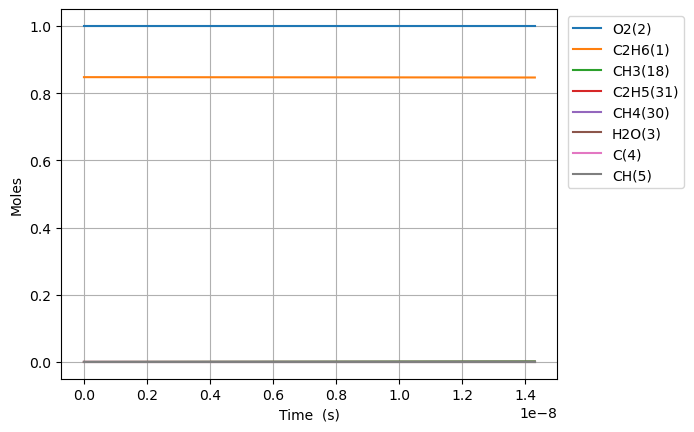

Source data for this figure (header and first rows):
Time (s), Volume (m^3), N2, Ne, C2H6(1), O2(2), H2O(3), C(4), CH(5), CH3(18), C2H5(31), CH4(30)
0.0, 0.1311, 3.76, 0.0, 0.8475, 1.0, 0.0, 0.0, 0.0, 0.0, 0.0, 0.0
1.2197114030152776e-21, 0.1311, 3.76, 0.0, 0.8475, 1.0, 0.0, 0.0, 0.0, 1.5811388300841724e-16, 1.7344686296244147e-30, 1.7344686296244147e-30
3.4151919284427775e-21, 0.1311, 3.76, 0.0, 0.8475, 1.0, 0.0, 0.0, 0.0, 4.4271887242356246e-16, 1.047619052293135e-29, 1.047619052293135e-29
7.806152979297777e-21, 0.1311, 3.76, 0.0, 0.8475, 1.0, 0.0, 0.0, 0.0, 1.0119288512538304e-15, 5.0438347749476246e-29, 5.0438347749476246e-29
1.6588075081007776e-20, 0.1311, 3.76, 0.0, 0.8475, 1.0, 0.0, 0.0, 0.0, 2.150348808914275e-15, 2.202775159622829e-28, 2.202775159622829e-28
3.415191928442777e-20, 0.1311, 3.76, 0.0, 0.8475, 1.0, 0.0, 0.0, 0.0, 4.427188724234803e-15, 9.196152674267056e-28, 9.196152674267056e-28
6.927960769126776e-20, 0.1311, 3.76, 0.0, 0.8475, 1.0, 0.0, 0.0, 0.0, 8.980868554874408e-15, 3.756928430510326e-27, 3.756928430510326e-27
1.3953498450494774e-19, 0.1311, 3.76, 0.0, 0.8475, 1.0, 0.0, 0.0, 0.0, 1.808822821614781e-14, 1.5186105397292933e-26, 1.5186105397292933e-26
2.8004573813230775e-19, 0.1311, 3.76, 0.0, 0.8475, 1.0, 0.0, 0.0, 0.0, 3.630294753867141e-14, 6.106266189328986e-26, 6.106266189328986e-26
5.610672453870277e-19, 0.1311, 3.76, 0.0, 0.8475, 1.0, 0.0, 0.0, 0.0, 7.273238618362572e-14, 2.4488858513477252e-25, 2.4488858513477252e-25
1.1231102598964675e-18, 0.1311, 3.76, 0.0, 0.8475, 1.0, 0.0, 0.0, 0.0, 1.4559126347316298e-13, 9.80831672613788e-25, 9.80831672613788e-25
2.247196288915347e-18, 0.1311, 3.76, 0.0, 0.8475, 1.0, 0.0, 0.0, 0.0, 2.9130901805075176e-13, 3.9258828115407816e-24, 3.9258828115407816e-24
4.495368346953107e-18, 0.1311, 3.76, 0.0, 0.8475, 1.0, 0.0, 0.0, 0.0, 5.827445271999867e-13, 1.5708644945148714e-23, 1.5708644945148714e-23
8.991712463028628e-18, 0.1311, 3.76, 0.0, 0.8475, 1.0, 0.0, 0.0, 0.0, 1.1656155454746852e-12, 6.284480863440507e-23, 6.284480863440507e-23
1.7984400695179668e-17, 0.1311, 3.76, 0.0, 0.8475, 1.0, 0.0, 0.0, 0.0, 2.331357581928998e-12, 2.513996936932777e-22, 2.513996936932777e-22
3.596977715948174e-17, 0.1311, 3.76, 0.0, 0.8475, 1.0, 0.0, 0.0, 0.0, 4.6628416544572875e-12, 1.005639694470045e-21, 1.005639694470045e-21
7.19405300880859e-17, 0.1311, 3.76, 0.0, 0.8475, 1.0, 0.0, 0.0, 0.0, 9.325809797992518e-12, 4.0226406181603296e-21, 4.0226406181603296e-21
1.438820359452942e-16, 0.1311, 3.76, 0.0, 0.8475, 1.0, 0.0, 0.0, 0.0, 1.8651746078977584e-11, 1.6090726150093194e-20, 1.6090726150093194e-20
2.8776504765971085e-16, 0.1311, 3.76, 0.0, 0.8475, 1.0, 0.0, 0.0, 0.0, 3.730361861660614e-11, 6.436323192021045e-20, 6.436323192021045e-20
5.755310710885441e-16, 0.1311, 3.76, 0.0, 0.8475, 1.0, 0.0, 0.0, 0.0, 7.460736359449698e-11, 2.5745358202979e-19, 2.5745358202979e-19
1.1510631179462105e-15, 0.1311, 3.76, 0.0, 0.8475, 1.0, 0.0, 0.0, 0.0, 1.4921485316081352e-10, 1.02981563448104e-18, 1.02981563448104e-18
2.3021272116615437e-15, 0.1311, 3.76, 0.0, 0.8475, 1.0, 0.0, 0.0, 0.0, 2.98429830735586e-10, 4.1192651319495915e-18, 4.1192651319495915e-18
4.60425539909221e-15, 0.1311, 3.76, 0.0, 0.8475, 1.0, 0.0, 0.0, 0.0, 5.968597796536888e-10, 1.6477065566252394e-17, 1.6477065566252394e-17
9.208511773953541e-15, 0.1311, 3.76, 0.0, 0.8475, 1.0, 0.0, 0.0, 0.0, 1.1937196525641271e-09, 6.590827114513284e-17, 6.590827114513284e-17
1.8417024523676203e-14, 0.1311, 3.76, 0.0, 0.8475, 1.0, 0.0, 0.0, 0.0, 2.3874392986819406e-09, 2.6363309276648983e-16, 2.6363309276648983e-16
2.762553727339887e-14, 0.1311, 3.76, 0.0, 0.8475, 1.0, 0.0, 0.0, 0.0, 3.581158845096697e-09, 5.602203164338682e-16, 5.602203164338682e-16
3.6834050023121534e-14, 0.1311, 3.76, 0.0, 0.8475, 1.0, 0.0, 0.0, 0.0, 4.774878291808405e-09, 9.556699337296936e-16, 9.556699337296936e-16
5.5251075522566865e-14, 0.1311, 3.76, 0.0, 0.8475, 1.0, 0.0, 0.0, 0.0, 7.162316951234887e-09, 1.978593127125194e-15, 1.978593127125194e-15
7.36681010220122e-14, 0.1311, 3.76, 0.0, 0.8475, 1.0, 0.0, 0.0, 0.0, 9.54975524401775e-09, 3.3650685316654774e-15, 3.3650685316654774e-15
9.208512652145753e-14, 0.1311, 3.76, 0.0, 0.8475, 1.0, 0.0, 0.0, 0.0, 1.193719314396821e-08, 5.14106410614019e-15, 5.14106410614019e-15
1.289191775203482e-13, 0.1311, 3.76, 0.0, 0.8475, 1.0, 0.0, 0.0, 0.0, 1.6712067740696784e-08, 9.886082776907324e-15, 9.886082776907324e-15
1.6575322851923885e-13, 0.1311, 3.76, 0.0, 0.8475, 1.0, 0.0, 0.0, 0.0, 2.148694074192544e-08, 1.6213148465352518e-14, 1.6213148465352518e-14
2.3942133051702015e-13, 0.1311, 3.76, 0.0, 0.8475, 1.0, 0.0, 0.0, 0.0, 3.103668195855785e-08, 3.3612751174911224e-14, 3.3612751174911224e-14
3.8675753451258274e-13, 0.1311, 3.76, 0.0, 0.8475, 1.0, 0.0, 0.0, 0.0, 5.013614524868699e-08, 8.739367585862842e-14, 8.739367585862842e-14
6.81429942503708e-13, 0.1311, 3.76, 0.0, 0.8475, 1.0, 0.0, 0.0, 0.0, 8.833499525715e-08, 2.708816321606095e-13, 2.708816321606095e-13
1e-12, 0.1311, 3.76, 0.0, 0.8475, 1.0, 0.0, 0.0, 0.0, 1.296316204928843e-07, 5.831325438799275e-13, 5.831325438799275e-13
1.2707747584859584e-12, 0.1311, 3.76, 0.0, 0.8475, 1.0, 0.0, 0.0, 0.0, 1.6473238898809707e-07, 9.415605504477077e-13, 9.415605504477077e-13
2.4494643904504596e-12, 0.1311, 3.76, 0.0, 0.8475, 1.0, 0.0, 0.0, 0.0, 3.1752595131412846e-07, 3.4977205828264365e-12, 3.4977205828264365e-12
4.806843654379462e-12, 0.1311, 3.76, 0.0, 0.8475, 1.0, 0.0, 0.0, 0.0, 6.2310817548257e-07, 1.3469175372929119e-11, 1.3469175372929119e-11
7.164222918308464e-12, 0.1311, 3.76, 0.0, 0.8475, 1.0, 0.0, 0.0, 0.0, 9.286838657506022e-07, 2.9919380134045616e-11, 2.9919380134045616e-11
9.521602182237467e-12, 0.1311, 3.76, 0.0, 0.8475, 1.0, 0.0, 0.0, 0.0, 1.234253022226752e-06, 5.284820038351623e-11, 5.284820038351623e-11
1e-11, 0.1311, 3.76, 0.0, 0.8475, 1.0, 0.0, 0.0, 0.0, 1.296263297731688e-06, 5.82920512737385e-11, 5.82920512737385e-11
1.1878981446166469e-11, 0.1311, 3.76, 0.0, 0.8475, 1.0, 0.0, 0.0, 0.0, 1.5398156450231566e-06, 8.225549715114018e-11, 8.225549715114018e-11
1.6593739974024472e-11, 0.1311, 3.76, 0.0, 0.8475, 1.0, 0.0, 0.0, 0.0, 2.150921289992439e-06, 1.605050050437867e-10, 1.605050050437867e-10
2.1308498501882477e-11, 0.1311, 3.76, 0.0, 0.8475, 1.0, 0.0, 0.0, 0.0, 2.7620008015576613e-06, 2.6466678940806107e-10, 2.6466678940806107e-10
2.602325702974048e-11, 0.1311, 3.76, 0.0, 0.8475, 1.0, 0.0, 0.0, 0.0, 3.373054180665488e-06, 3.947396770472329e-10, 3.947396770472329e-10
3.073801555759848e-11, 0.1311, 3.76, 0.0, 0.8475, 1.0, 0.0, 0.0, 0.0, 3.984081428254576e-06, 5.507225047105385e-10, 5.507225047105385e-10
4.016753261331449e-11, 0.1311, 3.76, 0.0, 0.8475, 1.0, 0.0, 0.0, 0.0, 5.20605753247799e-06, 9.404135171289142e-10, 9.404135171289142e-10
4.86540979634589e-11, 0.1311, 3.76, 0.0, 0.8475, 1.0, 0.0, 0.0, 0.0, 6.305746665594962e-06, 1.3797361340018944e-09, 1.3797361340018944e-09
5.71406633136033e-11, 0.1311, 3.76, 0.0, 0.8475, 1.0, 0.0, 0.0, 0.0, 7.405351146729838e-06, 1.902989436137894e-09, 1.902989436137894e-09
7.411379401389212e-11, 0.1311, 3.76, 0.0, 0.8475, 1.0, 0.0, 0.0, 0.0, 9.60430617430271e-06, 3.2012617665904926e-09, 3.2012617665904926e-09
9.999999999999999e-11, 0.1311, 3.76, 0.0, 0.8475, 1.0, 0.0, 0.0, 0.0, 1.2957343360405204e-05, 5.827582640925531e-09, 5.827582640925531e-09
1.0806005541446975e-10, 0.1311, 3.76, 0.0, 0.8475, 1.0, 0.0, 0.0, 0.0, 1.4001200639468558e-05, 6.804684963785327e-09, 6.804684963785327e-09
1.4200631681504737e-10, 0.1311, 3.76, 0.0, 0.8475, 1.0, 0.0, 0.0, 0.0, 1.8396741268089338e-05, 1.1750261743565156e-08, 1.1750261743565156e-08
1.75952578215625e-10, 0.1311, 3.76, 0.0, 0.8475, 1.0, 0.0, 0.0, 0.0, 2.2790928400290612e-05, 1.8037570787401736e-08, 1.8037570787401736e-08
2.4384510101678026e-10, 0.1311, 3.76, 0.0, 0.8475, 1.0, 0.0, 0.0, 0.0, 3.1575243535770314e-05, 3.463570103729941e-08, 3.463570103729941e-08
3.038023962777111e-10, 0.1311, 3.76, 0.0, 0.8475, 1.0, 0.0, 0.0, 0.0, 3.9328355969176783e-05, 5.37524246119967e-08, 5.37524246119967e-08
3.637596915386419e-10, 0.1311, 3.76, 0.0, 0.8475, 1.0, 0.0, 0.0, 0.0, 4.707725107898227e-05, 7.704856813201235e-08, 7.704856813201235e-08
4.2371698679957275e-10, 0.1311, 3.76, 0.0, 0.8475, 1.0, 0.0, 0.0, 0.0, 5.482193073827514e-05, 1.045218135293781e-07, 1.045218135293781e-07
4.836742820605036e-10, 0.1311, 3.76, 0.0, 0.8475, 1.0, 0.0, 0.0, 0.0, 6.256239681984142e-05, 1.3616984374253772e-07, 1.3616984374253772e-07
... 21 more rows
